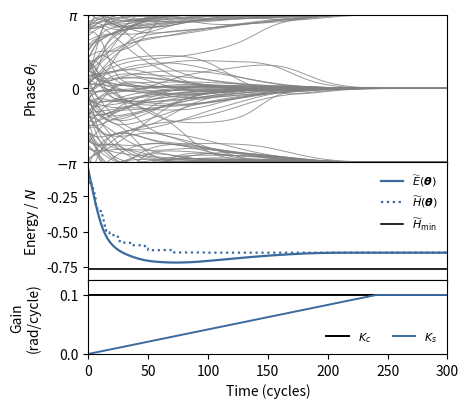

Here is the Python script that generated this plot:
"""Kuramoto model of an oscillator Ising machine (no noise): phases relax under the coupling Kc and
second-harmonic injection Ks (the SYNC signal at 2f), which pushes each phase to 0 or pi.

    dtheta_i/dt = Kc sum_j J_ij sin(theta_j - theta_i) - Ks sin(2 theta_i)

Time t is in oscillation cycles, so Kc and Ks are in rad/cycle. Kc is fixed; Ks ramps linearly from 0.

J is a Sherrington-Kirkpatrick instance, J_ij ~ N(0, 1/N), with Ising energy H(s) = -1/2 sum_ij J_ij s_i s_j.
Plotted per spin: E~(theta) = -1/2 sum_ij J_ij cos(theta_i - theta_j), its continuous relaxation;
H~(theta) = H(sign cos theta), the Ising energy of the rounded phases; and H~_min = -0.7633, the SK
ground-state energy per spin as N -> infinity (Parisi), so finite-N instances can land slightly above or below it.

    python kuramoto.py
    python kuramoto.py --n 200 --seed 3 --ks 0.2 --ramp 0.3
    python kuramoto.py --save kuramoto.png
"""

import argparse

import matplotlib.pyplot as plt
import numpy as np
from scipy.integrate import solve_ivp

BLUE = "#3B6A9E"
SK_EMIN = -0.7633  # Parisi ground-state energy per spin of the SK model


def wrap(theta: np.ndarray) -> np.ndarray:
    """Phases in [-pi, pi), NaN where a trace wraps so the plot doesn't draw a jump across the axis."""
    w = (theta + np.pi) % (2 * np.pi) - np.pi
    jump = np.abs(np.diff(w, axis=-1)) > np.pi
    w[..., 1:][jump] = np.nan
    return w


def main():
    p = argparse.ArgumentParser()
    p.add_argument("--n", type=int, default=100, help="spins")
    p.add_argument("--seed", type=int, default=1)
    p.add_argument("--t", type=float, default=300.0, help="simulated time (cycles)")
    p.add_argument("--kc", type=float, default=0.1, help="coupling strength (rad/cycle)")
    p.add_argument("--ks", type=float, default=0.1, help="final SYNC (2nd-harmonic) strength (rad/cycle)")
    p.add_argument("--ramp", type=float, default=0.8, help="fraction of the run over which Ks ramps up from 0")
    p.add_argument("--save", help="write the figure here instead of showing it")
    args = p.parse_args()

    rng = np.random.default_rng(args.seed)
    n = args.n
    J = np.triu(rng.normal(0, 1 / np.sqrt(n), (n, n)), 1)
    J = J + J.T

    kc = lambda t: args.kc * np.ones_like(t)
    ks = lambda t: args.ks * np.clip(t / (args.ramp * args.t), 0, 1) if args.ramp > 0 else args.ks * np.ones_like(t)

    def rhs(t, th):
        return kc(t) * (J * np.sin(th[None, :] - th[:, None])).sum(1) - ks(t) * np.sin(2 * th)

    t = np.linspace(0, args.t, 2000)
    th0 = rng.uniform(-np.pi, np.pi, n)
    sol = solve_ivp(rhs, (0, args.t), th0, t_eval=t, rtol=1e-8, atol=1e-8)
    th = sol.y  # (n, time)

    c = np.cos(th)
    s = np.sin(th)
    E = -0.5 * (np.einsum("it,ij,jt->t", c, J, c) + np.einsum("it,ij,jt->t", s, J, s)) / n
    sg = np.where(c >= 0, 1.0, -1.0)
    H = -0.5 * np.einsum("it,ij,jt->t", sg, J, sg) / n
    Hmin = SK_EMIN
    print(f"N={n} seed={args.seed}: H~(end) = {H[-1]:.4f}, SK estimate {Hmin:.4f}")

    fig, (a1, a2, a3) = plt.subplots(3, 1, sharex=True, figsize=(4.8, 4.2), dpi=150,
                                     gridspec_kw={"height_ratios": [2, 1.6, 1], "hspace": 0})
    a1.plot(t, wrap(th).T, color="0.5", lw=0.7, alpha=0.8)
    a1.set_ylim(-np.pi, np.pi)
    a1.set_yticks([-np.pi, 0, np.pi], [r"$-\pi$", "0", r"$\pi$"])
    a1.set_ylabel(r"Phase $\theta_i$")

    a2.plot(t, E, color=BLUE, lw=1.6, label=r"$\widetilde{E}(\boldsymbol{\theta})$")
    a2.plot(t, H, color=BLUE, lw=1.6, ls=":", label=r"$\widetilde{H}(\boldsymbol{\theta})$")
    a2.axhline(Hmin, color="k", lw=1.2, label=r"$\widetilde{H}_\mathrm{min}$")
    a2.set_ylabel("Energy / $N$")
    a2.set_ylim(min(Hmin, E.min()) - 0.08, max(E[0], H[0]) + 0.05)
    a2.legend(frameon=False, fontsize=8, loc="upper right")

    a3.plot(t, kc(t), color="k", lw=1.4, label=r"$K_c$")
    a3.plot(t, ks(t), color=BLUE, lw=1.4, label=r"$K_s$")
    a3.set_ylim(0, 1.25 * max(args.kc, args.ks))
    a3.set_ylabel("Gain\n(rad/cycle)")
    a3.set_xlabel("Time (cycles)")
    a3.set_xlim(0, args.t)
    a3.legend(frameon=False, fontsize=8, loc="lower right", ncol=2)

    fig.align_ylabels()
    fig.tight_layout()
    if args.save:
        fig.savefig(args.save, dpi=300)
        print(f"wrote {args.save}")
    else:
        plt.show()


if __name__ == "__main__":
    main()
